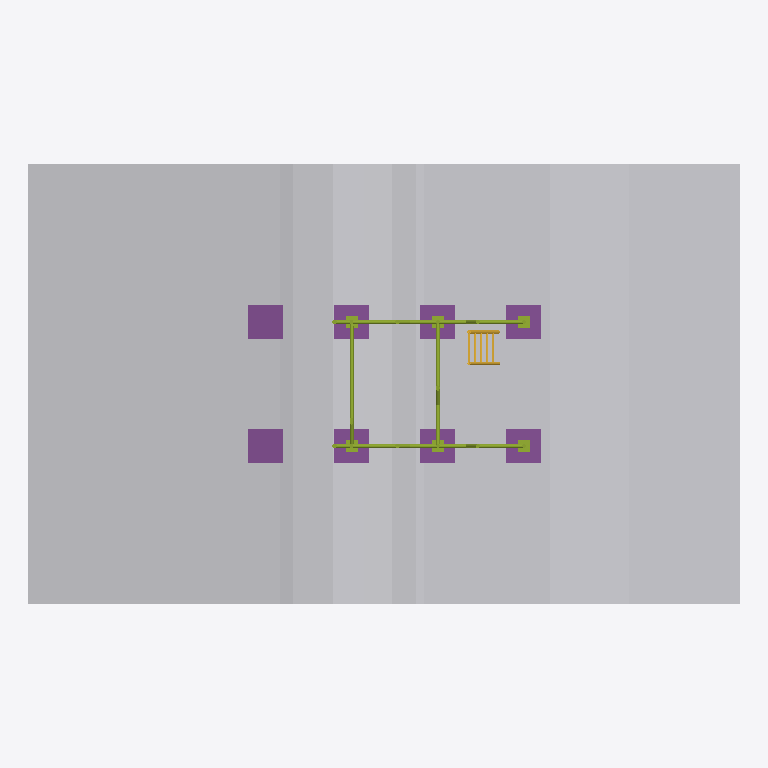
Plan cut of the same IFC building model at storey 'N+0.00 Pie de talud' (level 0.00 m, cut at 1.40 m), seen from above with north up, elements coloured by IFC class: 26 members (olive), 14 footings (purple), 1 other element (light grey), 1 stair (yellow). Cut surfaces are drawn darker.
Extent 9.0 m × 5.6 m × 6.4 m (x, y, z). Storeys (4): N+0.00 Pie de talud at 0.00 m; N+2.20 Plataforma de trabajo at 2.20 m; N+4.20 Plataforma de torre at 4.20 m; N+5.20 Coronacion at 5.20 m. Elements (140): 71 IfcMember, 26 IfcPlate, 24 IfcRailing, 16 IfcFooting, 2 IfcStair, 1 IfcGeographicElement.

HEADER;
FILE_DESCRIPTION(('ViewDefinition [CoordinationView]'),'2;1');
FILE_NAME('','2026-10-12T16:16:20',(''),(''),'IfcOpenShell 0.9.0alpha0-8c614fa','IfcOpenShell 0.9.0alpha0-8c614fa','');
FILE_SCHEMA(('IFC4'));
ENDSEC;
DATA;
#1=IFCPROJECT('2rYXGz4nzDdAUSC_Za9oPR',$,'Andamio sobre talud 001-PA-AND-001',$,$,$,$,(#11),#6);
#13=IFCSITE('0sEj1VV8H97xAr8qFHaAxP',$,'Talud',$,$,#19,$,$,$,$,$,$,$,$);
#14=IFCBUILDING('32Na9Vw4HAZOnx5D71oZrY',$,'Andamio multidireccional',$,$,#19,$,$,$,$,$,$);
#20=IFCBUILDINGSTOREY('3P6LoKQWfEthGkrK9oTxK2',$,'N+0.00 Pie de talud',$,$,#5886,$,$,$,0.0);
#30=IFCBUILDINGSTOREY('2oeeh12EPFbOkt4oihvrAs',$,'N+2.20 Plataforma de trabajo',$,$,#5891,$,$,$,2.2);
#39=IFCBUILDINGSTOREY('0iV9rhd0T4bfQ9Y7xih6M7',$,'N+4.20 Plataforma de torre',$,$,#5896,$,$,$,4.2);
#48=IFCBUILDINGSTOREY('3AHLTox6DDOAC8L7BII3N7',$,'N+5.20 Coronacion',$,$,#5901,$,$,$,5.2);
#85=IFCGEOGRAPHICELEMENT('2ZPk6c1D95ZAZDp4is4tld',$,'Talud - terreno natural','Terreno',$,#3428,#112,$,.TERRAIN.);
#115=IFCFOOTING('2ZejhqNMz3COhtRHztFwK0',$,'Dado de nivelacion E1-A','Cimentacion',$,#3753,#124,$,.PAD_FOOTING.);
#218=IFCFOOTING('0_fNCb3BP5X9iFdQQ$8KeS',$,'Dado de nivelacion E1-B','Cimentacion',$,#3503,#227,$,.PAD_FOOTING.);
#766=IFCFOOTING('13fla9s2v3NQ6EWsjJmXdT',$,'Dado de nivelacion E4-A','Cimentacion',$,#2403,#775,$,.PAD_FOOTING.);
#874=IFCFOOTING('2ayptsBCv6QACAlbAzoT3E',$,'Dado de nivelacion E4-B','Cimentacion',$,#3678,#883,$,.PAD_FOOTING.);
#318=IFCFOOTING('1Emd2wXT16m9sF5OaeL82S',$,'Dado de nivelacion E2-A','Cimentacion',$,#3178,#327,$,.PAD_FOOTING.);
#434=IFCFOOTING('2g23BSNNnEYRD6LnEQg_QE',$,'Dado de nivelacion E2-B','Cimentacion',$,#3028,#443,$,.PAD_FOOTING.);
#550=IFCFOOTING('0g$UMAGV94keaw7$P1cZQd',$,'Dado de nivelacion E3-A','Cimentacion',$,#2903,#559,$,.PAD_FOOTING.);
#658=IFCFOOTING('0P2wj2NxX79gy4GEwPTVUy',$,'Dado de nivelacion E3-B','Cimentacion',$,#2653,#667,$,.PAD_FOOTING.);
#1883=IFCSTAIR('0fodTaf3z7AxyJkh3HlgiN',$,'Escalera de acceso N+0.00 a N+2.20','Escalera','Escalera',#3553,#1948,$,.USERDEFINED.);
#777=IFCFOOTING('0O8EcA5Oz0svyJjJKYbr1M',$,'Durmiente de madera E4-A','Cimentacion',$,#2553,#786,$,.PAD_FOOTING.);
#885=IFCFOOTING('2iPrlPUoHAjxI$rqxqvnkF',$,'Durmiente de madera E4-B','Cimentacion',$,#3778,#894,$,.PAD_FOOTING.);
#1455=IFCMEMBER('30zpK1oFXDWRqm2FxPXK3$',$,'Travesano Y E3 z=1.20','Travesano',$,#2978,#1464,$,.MEMBER.);
#1444=IFCMEMBER('0ylrmPsmX28fY80swkTd7y',$,'Travesano Y E2 z=1.20','Travesano',$,#2878,#1453,$,.MEMBER.);
#561=IFCFOOTING('0AFruobAv4thvokphAIw5W',$,'Durmiente de madera E3-A','Cimentacion',$,#3003,#570,$,.PAD_FOOTING.);
#669=IFCFOOTING('08_Ej0YbX9rAulSrJidDTA',$,'Durmiente de madera E3-B','Cimentacion',$,#2803,#678,$,.PAD_FOOTING.);
#329=IFCFOOTING('3pPkDyB05BOwT$kyP4AsoE',$,'Durmiente de madera E2-A','Cimentacion',$,#3278,#338,$,.PAD_FOOTING.);
#445=IFCFOOTING('0xTU8XPK18YA5J16n_8ssM',$,'Durmiente de madera E2-B','Cimentacion',$,#3153,#454,$,.PAD_FOOTING.);
#1015=IFCMEMBER('2tlKJDPbb8OxO2DpV9xupM',$,'Larguero X E3-E4 A z=1.20','Larguero',$,#3803,#1024,$,.MEMBER.);
#1235=IFCMEMBER('29h_baZKTDieruyqVB_ri6',$,'Larguero X E3-E4 B z=1.20','Larguero',$,#3378,#1244,$,.MEMBER.);
#1004=IFCMEMBER('2Tns0l0Uv8s8v2BJVWLqGM',$,'Larguero X E2-E3 A z=1.20','Larguero',$,#3703,#1013,$,.MEMBER.);
#1224=IFCMEMBER('1imRDKw79Eae3k6lC9AEwd',$,'Larguero X E2-E3 B z=1.20','Larguero',$,#3303,#1233,$,.MEMBER.);
#1785=IFCMEMBER('3hwXu7LtH78O09nCzC91WT',$,'Diagonal Y E2','Diagonal',$,#3828,#1794,$,.BRACE.);
#1796=IFCMEMBER('0tkB9FfvvEUh4Of28eVBra',$,'Diagonal Y E3','Diagonal',$,#2528,#1805,$,.BRACE.);
#1675=IFCMEMBER('2EySCbz7P9qxWtL3qEgXHf',$,'Diagonal X E1-E2 A','Diagonal',$,#2603,#1684,$,.BRACE.);
#1730=IFCMEMBER('1uOAS9AivBvBBLBGpMesC8',$,'Diagonal X E1-E2 B','Diagonal',$,#3228,#1739,$,.BRACE.);
#788=IFCMEMBER('3G10WSG2P809212zRk9_QM',$,'Husillo de base E4-A','Base regulable',$,#2703,#804,$,.POST.);
#896=IFCMEMBER('0gwoKrUbXCUhx7TgEYk1so',$,'Husillo de base E4-B','Base regulable',$,#2453,#912,$,.POST.);
#807=IFCMEMBER('3HBXoS5cbEQQuP_iw581vX',$,'Montante E4-A  (L=3.60 m)','Montante',$,#2928,#865,$,.POST.);
#915=IFCMEMBER('09AptH8Qb5TgFSmJBhXU25',$,'Montante E4-B  (L=3.60 m)','Montante',$,#2678,#973,$,.POST.);
#1686=IFCMEMBER('1WyuFVDcjEK9_autjwtx1P',$,'Diagonal X E2-E3 A','Diagonal',$,#2728,#1695,$,.BRACE.);
#1741=IFCMEMBER('3XAhNYyjjBCxtRQ9auAld9',$,'Diagonal X E2-E3 B','Diagonal',$,#3328,#1750,$,.BRACE.);
#572=IFCMEMBER('3RhhjzBLz2KRsecxBhyYhB',$,'Husillo de base E3-A','Base regulable',$,#3128,#588,$,.POST.);
#680=IFCMEMBER('1XT6HcT_XA99B8HZXhex2y',$,'Husillo de base E3-B','Base regulable',$,#2953,#696,$,.POST.);
#1697=IFCMEMBER('3Kvy9htbP9Thbc6c8ZbSmy',$,'Diagonal X E3-E4 A','Diagonal',$,#2853,#1706,$,.BRACE.);
#1752=IFCMEMBER('0580qgyq96COmp3LKtEOxM',$,'Diagonal X E3-E4 B','Diagonal',$,#3478,#1761,$,.BRACE.);
#340=IFCMEMBER('2Ol2jB8gbBtu3ufIEDrZqB',$,'Husillo de base E2-A','Base regulable',$,#3403,#356,$,.POST.);
#456=IFCMEMBER('1qUcuNCJr5pe46Bga9WKio',$,'Husillo de base E2-B','Base regulable',$,#3253,#472,$,.POST.);
#475=IFCMEMBER('11h0tNLdD6QgPtMM4XhtbD',$,'Montante E2-B  (L=4.10 m)','Montante',$,#3528,#540,$,.POST.);
#359=IFCMEMBER('2hg9Drdsf7QPLN7Ih_mWuo',$,'Montante E2-A  (L=4.10 m)','Montante',$,#3653,#424,$,.POST.);
#591=IFCMEMBER('3QAk3Nlfr47uus5Xjsrk8V',$,'Montante E3-A  (L=3.60 m)','Montante',$,#3353,#649,$,.POST.);
#699=IFCMEMBER('1y2MR$sCHFluaufiJzkm13',$,'Montante E3-B  (L=3.60 m)','Montante',$,#3103,#757,$,.POST.);
ENDSEC;
